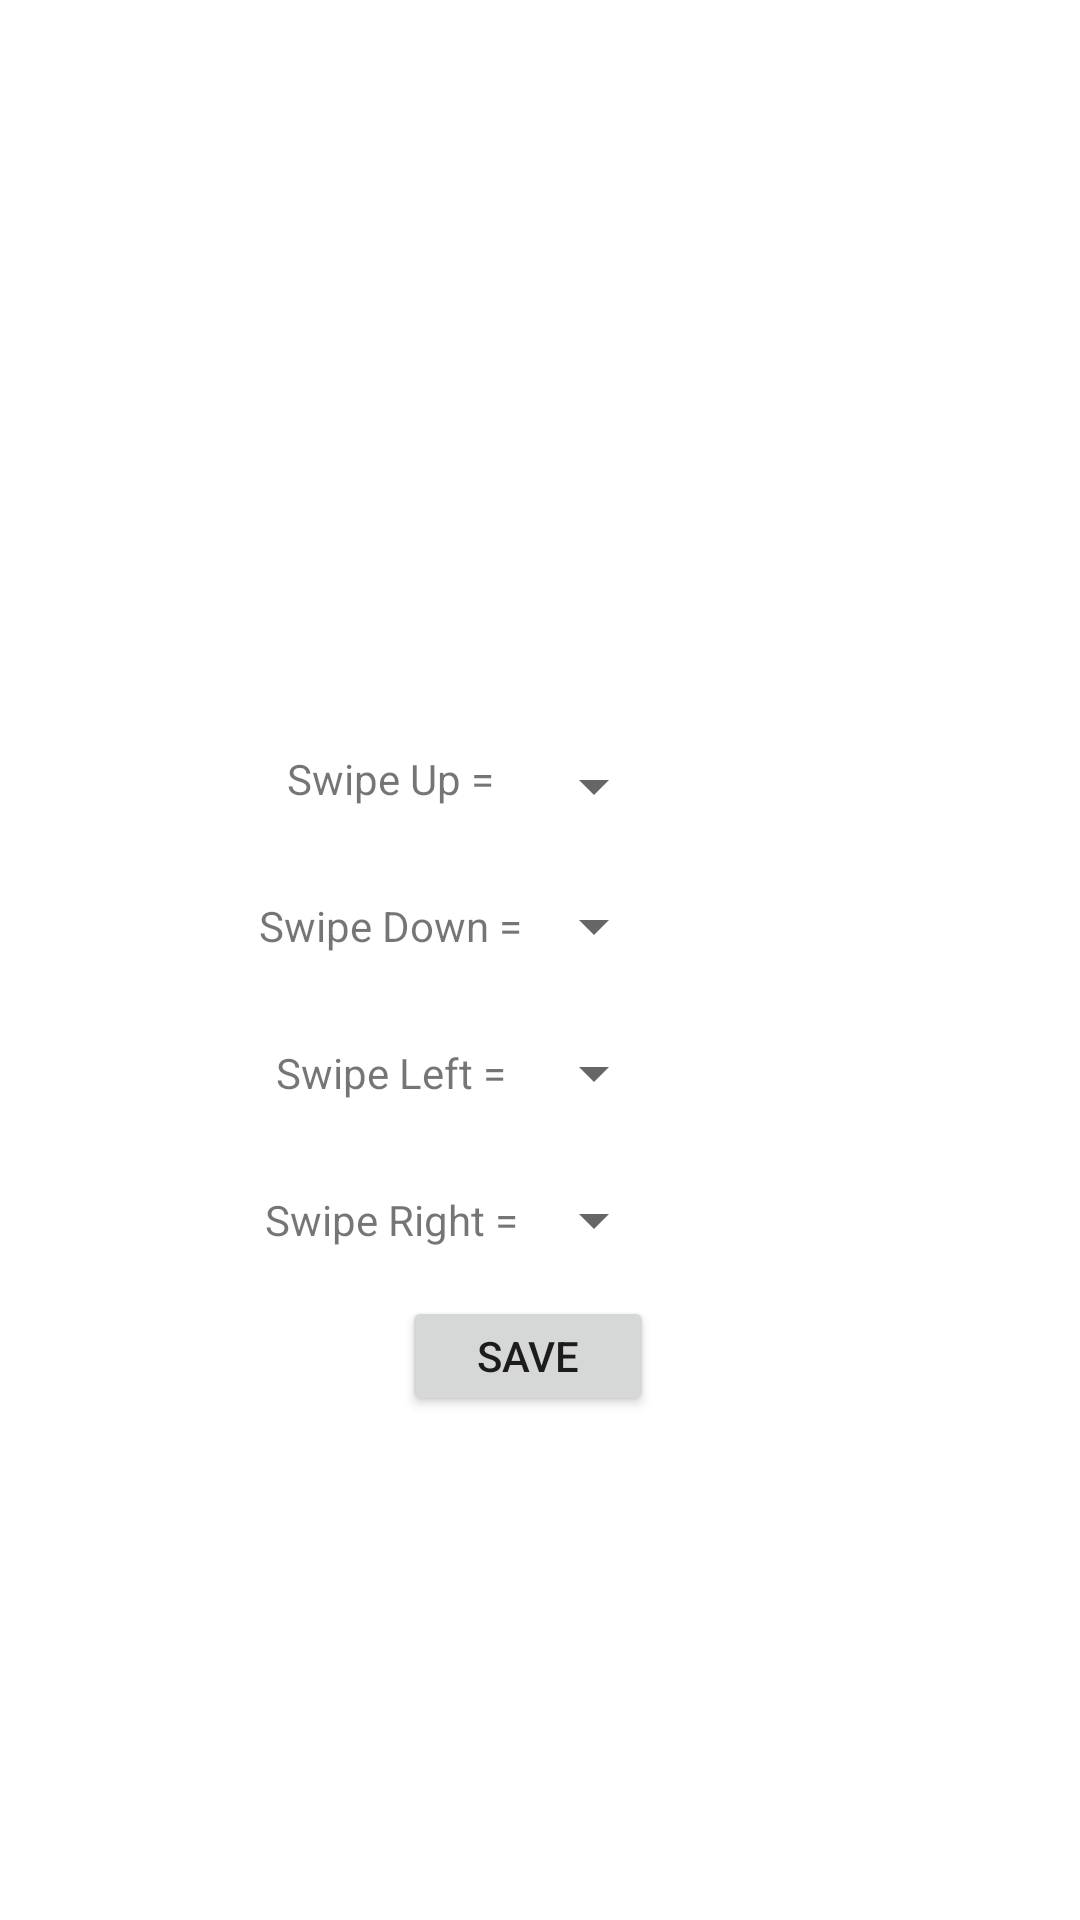

Reconstruct the res/layout file that produces this screen, plus the resources it refers to.
<!-- AndroidManifest.xml: application theme Theme.GestureSwitchMain -->
<!-- res/layout/activity_functions.xml -->
<?xml version="1.0" encoding="utf-8"?>
<androidx.constraintlayout.widget.ConstraintLayout xmlns:android="http://schemas.android.com/apk/res/android"
    xmlns:app="http://schemas.android.com/apk/res-auto"
    xmlns:tools="http://schemas.android.com/tools"
    android:layout_width="match_parent"
    android:layout_height="match_parent"
    tools:context=".FunctionsActivity">

    <TextView
        android:id="@+id/SwipeUpFunction"
        android:layout_width="wrap_content"
        android:layout_height="wrap_content"
        android:layout_marginTop="250dp"
        android:layout_marginEnd="100dp"
        android:layout_marginRight="100dp"
        android:text="@string/swipeUpFunc"
        app:layout_constraintEnd_toEndOf="parent"
        app:layout_constraintStart_toStartOf="parent"
        app:layout_constraintTop_toTopOf="parent" />

    <TextView
        android:id="@+id/SwipeDownFunction"
        android:layout_width="wrap_content"
        android:layout_height="wrap_content"
        android:layout_marginTop="30dp"
        android:text="@string/swipeDownFunc"
        app:layout_constraintEnd_toEndOf="@+id/SwipeUpFunction"
        app:layout_constraintStart_toStartOf="@+id/SwipeUpFunction"
        app:layout_constraintTop_toBottomOf="@+id/SwipeUpFunction" />

    <TextView
        android:id="@+id/SwipeLeftFunction"
        android:layout_width="wrap_content"
        android:layout_height="wrap_content"
        android:layout_marginTop="30dp"
        android:text="@string/swipeLeftFunc"
        app:layout_constraintEnd_toEndOf="@+id/SwipeDownFunction"
        app:layout_constraintStart_toStartOf="@+id/SwipeDownFunction"
        app:layout_constraintTop_toBottomOf="@+id/SwipeDownFunction" />

    <TextView
        android:id="@+id/SwipeRightFunction"
        android:layout_width="wrap_content"
        android:layout_height="wrap_content"
        android:layout_marginTop="30dp"
        android:text="@string/swipeRightFix"
        app:layout_constraintEnd_toEndOf="@+id/SwipeLeftFunction"
        app:layout_constraintStart_toStartOf="@+id/SwipeLeftFunction"
        app:layout_constraintTop_toBottomOf="@+id/SwipeLeftFunction" />

    <Spinner
        android:id="@+id/SwipeUpSpinner"
        android:layout_width="wrap_content"
        android:layout_height="wrap_content"
        android:spinnerMode="dialog"
        app:layout_constraintBottom_toBottomOf="@+id/SwipeUpFunction"
        app:layout_constraintEnd_toEndOf="@+id/SwipeDownSpinner"
        app:layout_constraintStart_toStartOf="@+id/SwipeDownSpinner"
        app:layout_constraintTop_toTopOf="@+id/SwipeUpFunction"
        app:layout_constraintVertical_bias="0.0" />

    <Spinner
        android:id="@+id/SwipeDownSpinner"
        android:layout_width="wrap_content"
        android:layout_height="wrap_content"
        app:layout_constraintBottom_toBottomOf="@+id/SwipeDownFunction"
        app:layout_constraintStart_toEndOf="@+id/SwipeDownFunction"
        app:layout_constraintTop_toTopOf="@+id/SwipeDownFunction" />

    <Spinner
        android:id="@+id/SwipeLeftSpinner"
        android:layout_width="wrap_content"
        android:layout_height="wrap_content"
        app:layout_constraintBottom_toBottomOf="@+id/SwipeLeftFunction"
        app:layout_constraintEnd_toEndOf="@+id/SwipeDownSpinner"
        app:layout_constraintStart_toStartOf="@+id/SwipeDownSpinner"
        app:layout_constraintTop_toTopOf="@+id/SwipeLeftFunction" />

    <Spinner
        android:id="@+id/SwipeRightSpinner"
        android:layout_width="wrap_content"
        android:layout_height="wrap_content"
        app:layout_constraintBottom_toBottomOf="@+id/SwipeRightFunction"
        app:layout_constraintEnd_toEndOf="@+id/SwipeLeftSpinner"
        app:layout_constraintStart_toStartOf="@+id/SwipeLeftSpinner"
        app:layout_constraintTop_toTopOf="@+id/SwipeRightFunction" />

    <Button
        android:id="@+id/saveFunctions"
        android:layout_width="84dp"
        android:layout_height="40dp"
        android:layout_marginTop="432dp"
        android:text="@string/save"
        android:onClick="saveButton"
        app:layout_constraintEnd_toEndOf="parent"
        app:layout_constraintHorizontal_bias="0.485"
        app:layout_constraintStart_toStartOf="parent"
        app:layout_constraintTop_toTopOf="parent" />

</androidx.constraintlayout.widget.ConstraintLayout>
<!-- resources referenced by this layout -->
<resources>
  <string name="save">Save</string>
  <string name="swipeDownFunc">Swipe Down =</string>
  <string name="swipeLeftFunc">Swipe Left =</string>
  <string name="swipeRightFix">Swipe Right =</string>
  <string name="swipeUpFunc">Swipe Up =</string>
  <style name="Theme.GestureSwitchMain" parent="Theme.MaterialComponents.DayNight.DarkActionBar">
          
          <item name="colorPrimary">@color/purple_500</item>
          <item name="colorPrimaryVariant">@color/purple_700</item>
          <item name="colorOnPrimary">@color/white</item>
          
          <item name="colorSecondary">@color/teal_200</item>
          <item name="colorSecondaryVariant">@color/teal_700</item>
          <item name="colorOnSecondary">@color/black</item>
          
          <item name="android:statusBarColor" tools:targetApi="l">?attr/colorPrimaryVariant</item>
          
      </style>
  <!-- not gathered from this repository: default colours our renderer supplied (Android Studio template values) -->
  <color name="purple_500">#FF6200EE</color>
  <color name="purple_700">#FF3700B3</color>
  <color name="teal_200">#FF03DAC5</color>
  <color name="teal_700">#FF018786</color>
  <color name="black">#FF000000</color>
  <color name="white">#FFFFFFFF</color>
</resources>
